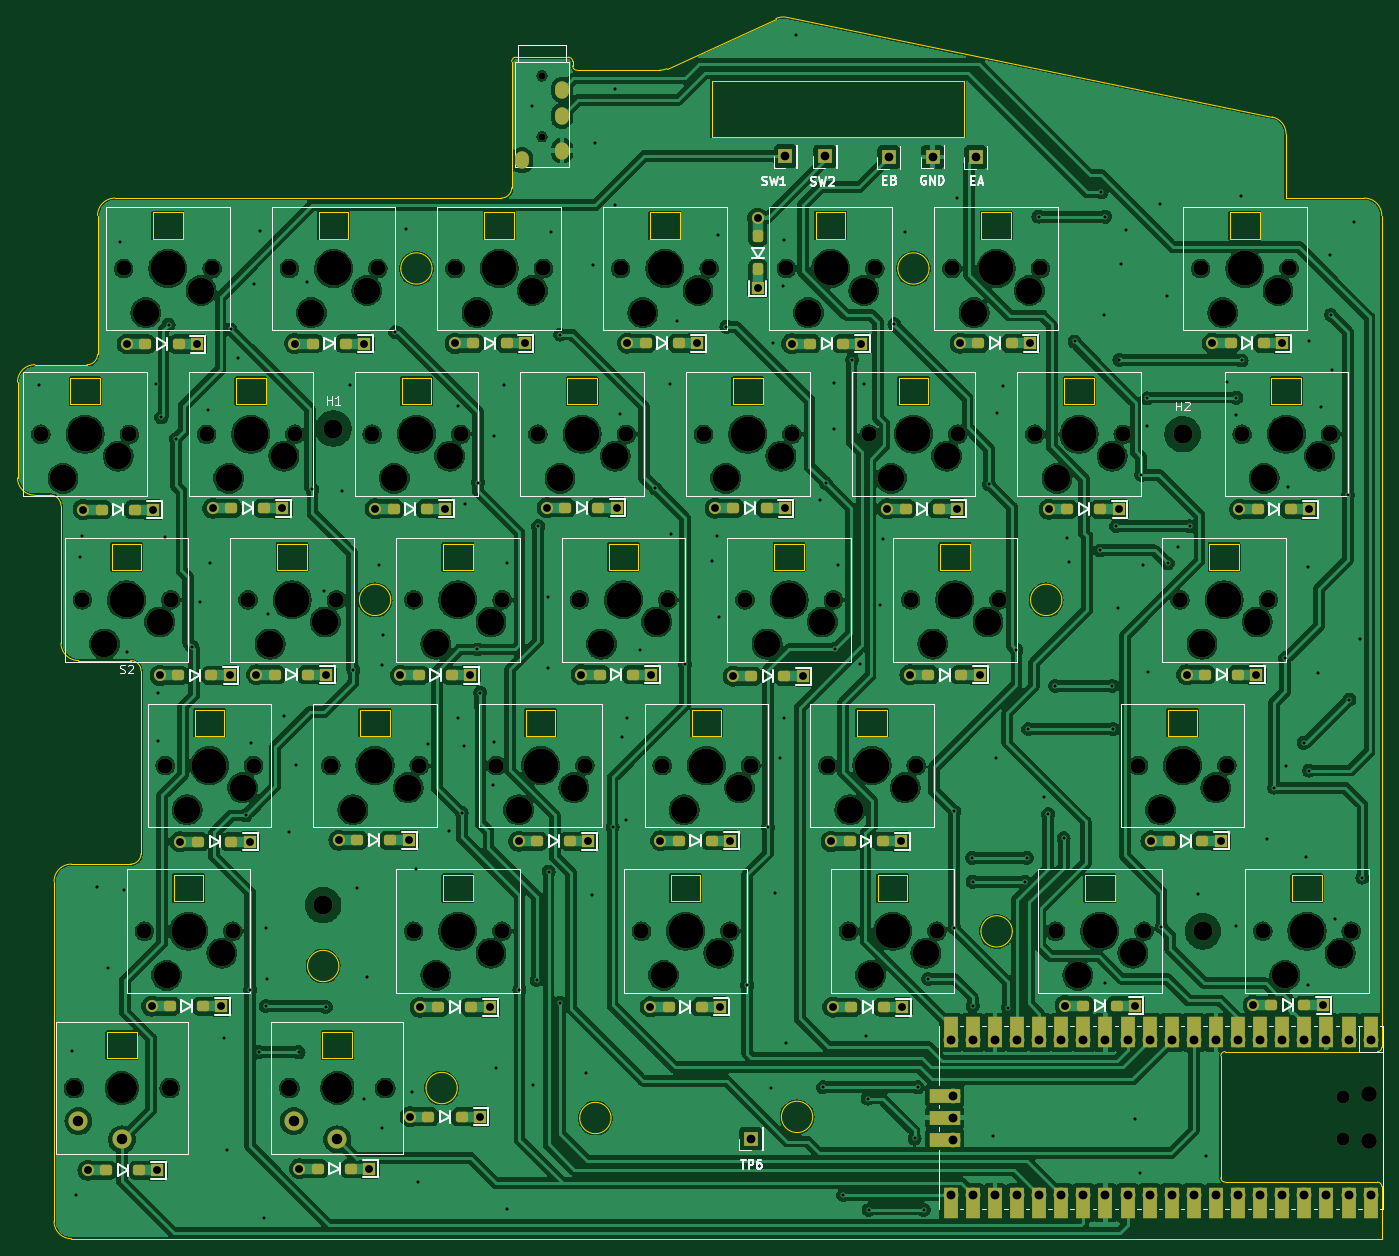
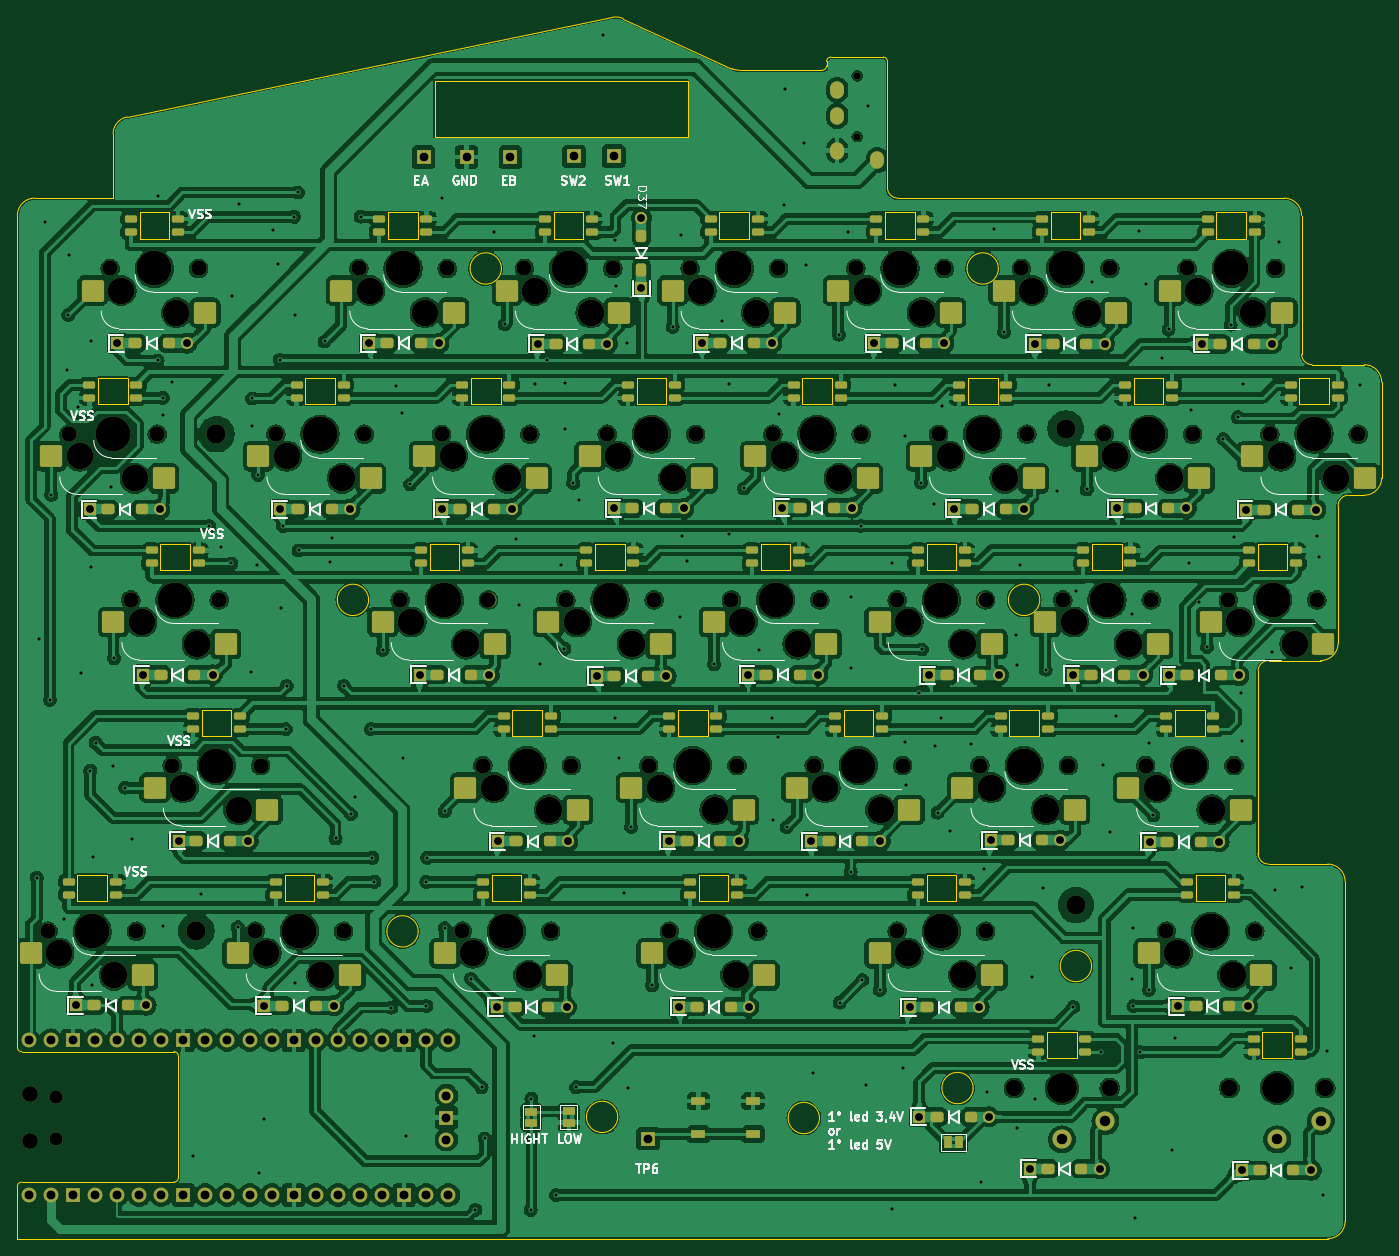
Circuit board: 9 layer files. Board 156.8 x 140.4 mm.
- bottom_copper: pcb_keyboard_dx-CuBottom.gbr (996051 bytes)
- top_copper: pcb_keyboard_dx-CuTop.gbr (729178 bytes)
- outline: pcb_keyboard_dx-EdgeCuts.gbr (12802 bytes)
- bottom_mask: pcb_keyboard_dx-MaskBottom.gbr (22019 bytes)
- top_mask: pcb_keyboard_dx-MaskTop.gbr (15968 bytes)
- drill: pcb_keyboard_dx-NPTH.drl (3798 bytes)
- drill: pcb_keyboard_dx-PTH.drl (6290 bytes)
- bottom_silk: pcb_keyboard_dx-SilkBottom.gbr (76495 bytes)
- top_silk: pcb_keyboard_dx-SilkTop.gbr (52607 bytes)

=== bottom_copper: pcb_keyboard_dx-CuBottom.gbr (996051 bytes, source omitted) ===
=== top_copper: pcb_keyboard_dx-CuTop.gbr (729178 bytes, source omitted) ===
=== outline: pcb_keyboard_dx-EdgeCuts.gbr (12802 bytes, source omitted) ===
=== bottom_mask: pcb_keyboard_dx-MaskBottom.gbr (22019 bytes, source omitted) ===
=== top_mask: pcb_keyboard_dx-MaskTop.gbr (15968 bytes, source omitted) ===
=== drill: pcb_keyboard_dx-NPTH.drl ===
M48
; DRILL file {KiCad 8.0.7} date 2025-05-31T19:51:50+0200
; FORMAT={-:-/ absolute / inch / decimal}
; #@! TF.CreationDate,2025-05-31T19:51:50+02:00
; #@! TF.GenerationSoftware,Kicad,Pcbnew,8.0.7
; #@! TF.FileFunction,NonPlated,1,2,NPTH
FMAT,2
INCH
; #@! TA.AperFunction,NonPlated,NPTH,ComponentDrill
T1C0.0315
; #@! TA.AperFunction,NonPlated,NPTH,ComponentDrill
T2C0.0591
; #@! TA.AperFunction,NonPlated,NPTH,ComponentDrill
T3C0.0689
; #@! TA.AperFunction,NonPlated,NPTH,ComponentDrill
T4C0.0709
; #@! TA.AperFunction,NonPlated,NPTH,ComponentDrill
T5C0.0748
; #@! TA.AperFunction,NonPlated,NPTH,ComponentDrill
T6C0.0866
; #@! TA.AperFunction,NonPlated,NPTH,ComponentDrill
T7C0.1201
; #@! TA.AperFunction,NonPlated,NPTH,ComponentDrill
T8C0.1358
; #@! TA.AperFunction,NonPlated,NPTH,ComponentDrill
T9C0.1575
%
G90
G05
T1
X3.5216Y-0.9259
X3.5216Y-1.2015
T2
X7.1464Y-5.5443
X7.1464Y-5.7353
T3
X1.2541Y-2.5475
X1.4415Y-3.2971
X1.6287Y-1.7975
X1.6541Y-2.5475
X1.7225Y-4.7963
X1.8163Y-4.0467
X1.8415Y-3.2971
X2.0037Y-2.5475
X2.0287Y-1.7975
X2.1225Y-4.7963
X2.1911Y-3.2971
X2.2163Y-4.0467
X2.3783Y-1.7975
X2.4037Y-2.5475
X2.5659Y-4.0467
X2.5911Y-3.2971
X2.7533Y-2.5475
X2.7783Y-1.7975
X2.9406Y-4.7963
X2.9407Y-3.2971
X2.9659Y-4.0467
X3.1279Y-1.7975
X3.1533Y-2.5475
X3.3155Y-4.0467
X3.3406Y-4.7963
X3.3407Y-3.2971
X3.5029Y-2.5475
X3.5279Y-1.7975
X3.6903Y-3.2971
X3.7155Y-4.0467
X3.8775Y-1.7975
X3.9029Y-2.5475
X3.9714Y-4.7963
X4.0651Y-4.0467
X4.0903Y-3.2971
X4.2525Y-2.5475
X4.2775Y-1.7975
X4.3714Y-4.7963
X4.44Y-3.2971
X4.4651Y-4.0467
X4.6272Y-1.7975
X4.6525Y-2.5475
X4.8148Y-4.0467
X4.84Y-3.2971
X4.9084Y-4.7963
X5.0022Y-2.5475
X5.0272Y-1.7975
X5.1896Y-3.2971
X5.2148Y-4.0467
X5.3084Y-4.7963
X5.3768Y-1.7975
X5.4022Y-2.5475
X5.5896Y-3.2971
X5.7518Y-2.5475
X5.7768Y-1.7975
X5.8454Y-4.7963
X6.1518Y-2.5475
X6.2205Y-4.0467
X6.2454Y-4.7963
X6.408Y-3.2971
X6.5018Y-1.7975
X6.6205Y-4.0467
X6.6893Y-2.5475
X6.783Y-4.7963
X6.808Y-3.2971
X6.9018Y-1.7975
X7.0893Y-2.5475
X7.183Y-4.7963
T4
X7.2657Y-5.5325
X7.2657Y-5.7471
T5
X1.404Y-5.506
X1.8371Y-5.506
X2.3784Y-5.506
X2.8115Y-5.506
T6
X2.5315Y-4.6782
X2.5776Y-2.5217
X6.4205Y-2.5475
X6.5119Y-4.7965
T7
X1.3541Y-2.7475
X1.5415Y-3.4971
X1.6041Y-2.6475
X1.7287Y-1.9975
X1.7915Y-3.3971
X1.8225Y-4.9963
X1.9163Y-4.2467
X1.9787Y-1.8975
X2.0725Y-4.8963
X2.1037Y-2.7475
X2.1663Y-4.1467
X2.2911Y-3.4971
X2.3537Y-2.6475
X2.4783Y-1.9975
X2.5411Y-3.3971
X2.6659Y-4.2467
X2.7283Y-1.8975
X2.8533Y-2.7475
X2.9159Y-4.1467
X3.0406Y-4.9963
X3.0407Y-3.4971
X3.1033Y-2.6475
X3.2279Y-1.9975
X3.2906Y-4.8963
X3.2907Y-3.3971
X3.4155Y-4.2467
X3.4779Y-1.8975
X3.6029Y-2.7475
X3.6655Y-4.1467
X3.7903Y-3.4971
X3.8529Y-2.6475
X3.9775Y-1.9975
X4.0403Y-3.3971
X4.0714Y-4.9963
X4.1651Y-4.2467
X4.2275Y-1.8975
X4.3214Y-4.8963
X4.3525Y-2.7475
X4.4151Y-4.1467
X4.54Y-3.4971
X4.6025Y-2.6475
X4.7272Y-1.9975
X4.79Y-3.3971
X4.9148Y-4.2467
X4.9772Y-1.8975
X5.0084Y-4.9963
X5.1022Y-2.7475
X5.1648Y-4.1467
X5.2584Y-4.8963
X5.2896Y-3.4971
X5.3522Y-2.6475
X5.4768Y-1.9975
X5.5396Y-3.3971
X5.7268Y-1.8975
X5.8518Y-2.7475
X5.9454Y-4.9963
X6.1018Y-2.6475
X6.1954Y-4.8963
X6.3205Y-4.2467
X6.508Y-3.4971
X6.5705Y-4.1467
X6.6018Y-1.9975
X6.758Y-3.3971
X6.7893Y-2.7475
X6.8518Y-1.8975
X6.883Y-4.9963
X7.0393Y-2.6475
X7.133Y-4.8963
T8
X1.6206Y-5.506
X2.595Y-5.506
T9
X1.4541Y-2.5475
X1.6415Y-3.2971
X1.8287Y-1.7975
X1.9225Y-4.7963
X2.0163Y-4.0467
X2.2037Y-2.5475
X2.3911Y-3.2971
X2.5783Y-1.7975
X2.7659Y-4.0467
X2.9533Y-2.5475
X3.1406Y-4.7963
X3.1407Y-3.2971
X3.3279Y-1.7975
X3.5155Y-4.0467
X3.7029Y-2.5475
X3.8903Y-3.2971
X4.0775Y-1.7975
X4.1714Y-4.7963
X4.2651Y-4.0467
X4.4525Y-2.5475
X4.64Y-3.2971
X4.8272Y-1.7975
X5.0148Y-4.0467
X5.1084Y-4.7963
X5.2022Y-2.5475
X5.3896Y-3.2971
X5.5768Y-1.7975
X5.9518Y-2.5475
X6.0454Y-4.7963
X6.4205Y-4.0467
X6.608Y-3.2971
X6.7018Y-1.7975
X6.8893Y-2.5475
X6.983Y-4.7963
M30

=== drill: pcb_keyboard_dx-PTH.drl (6290 bytes, source omitted) ===
=== bottom_silk: pcb_keyboard_dx-SilkBottom.gbr (76495 bytes, source omitted) ===
=== top_silk: pcb_keyboard_dx-SilkTop.gbr (52607 bytes, source omitted) ===
